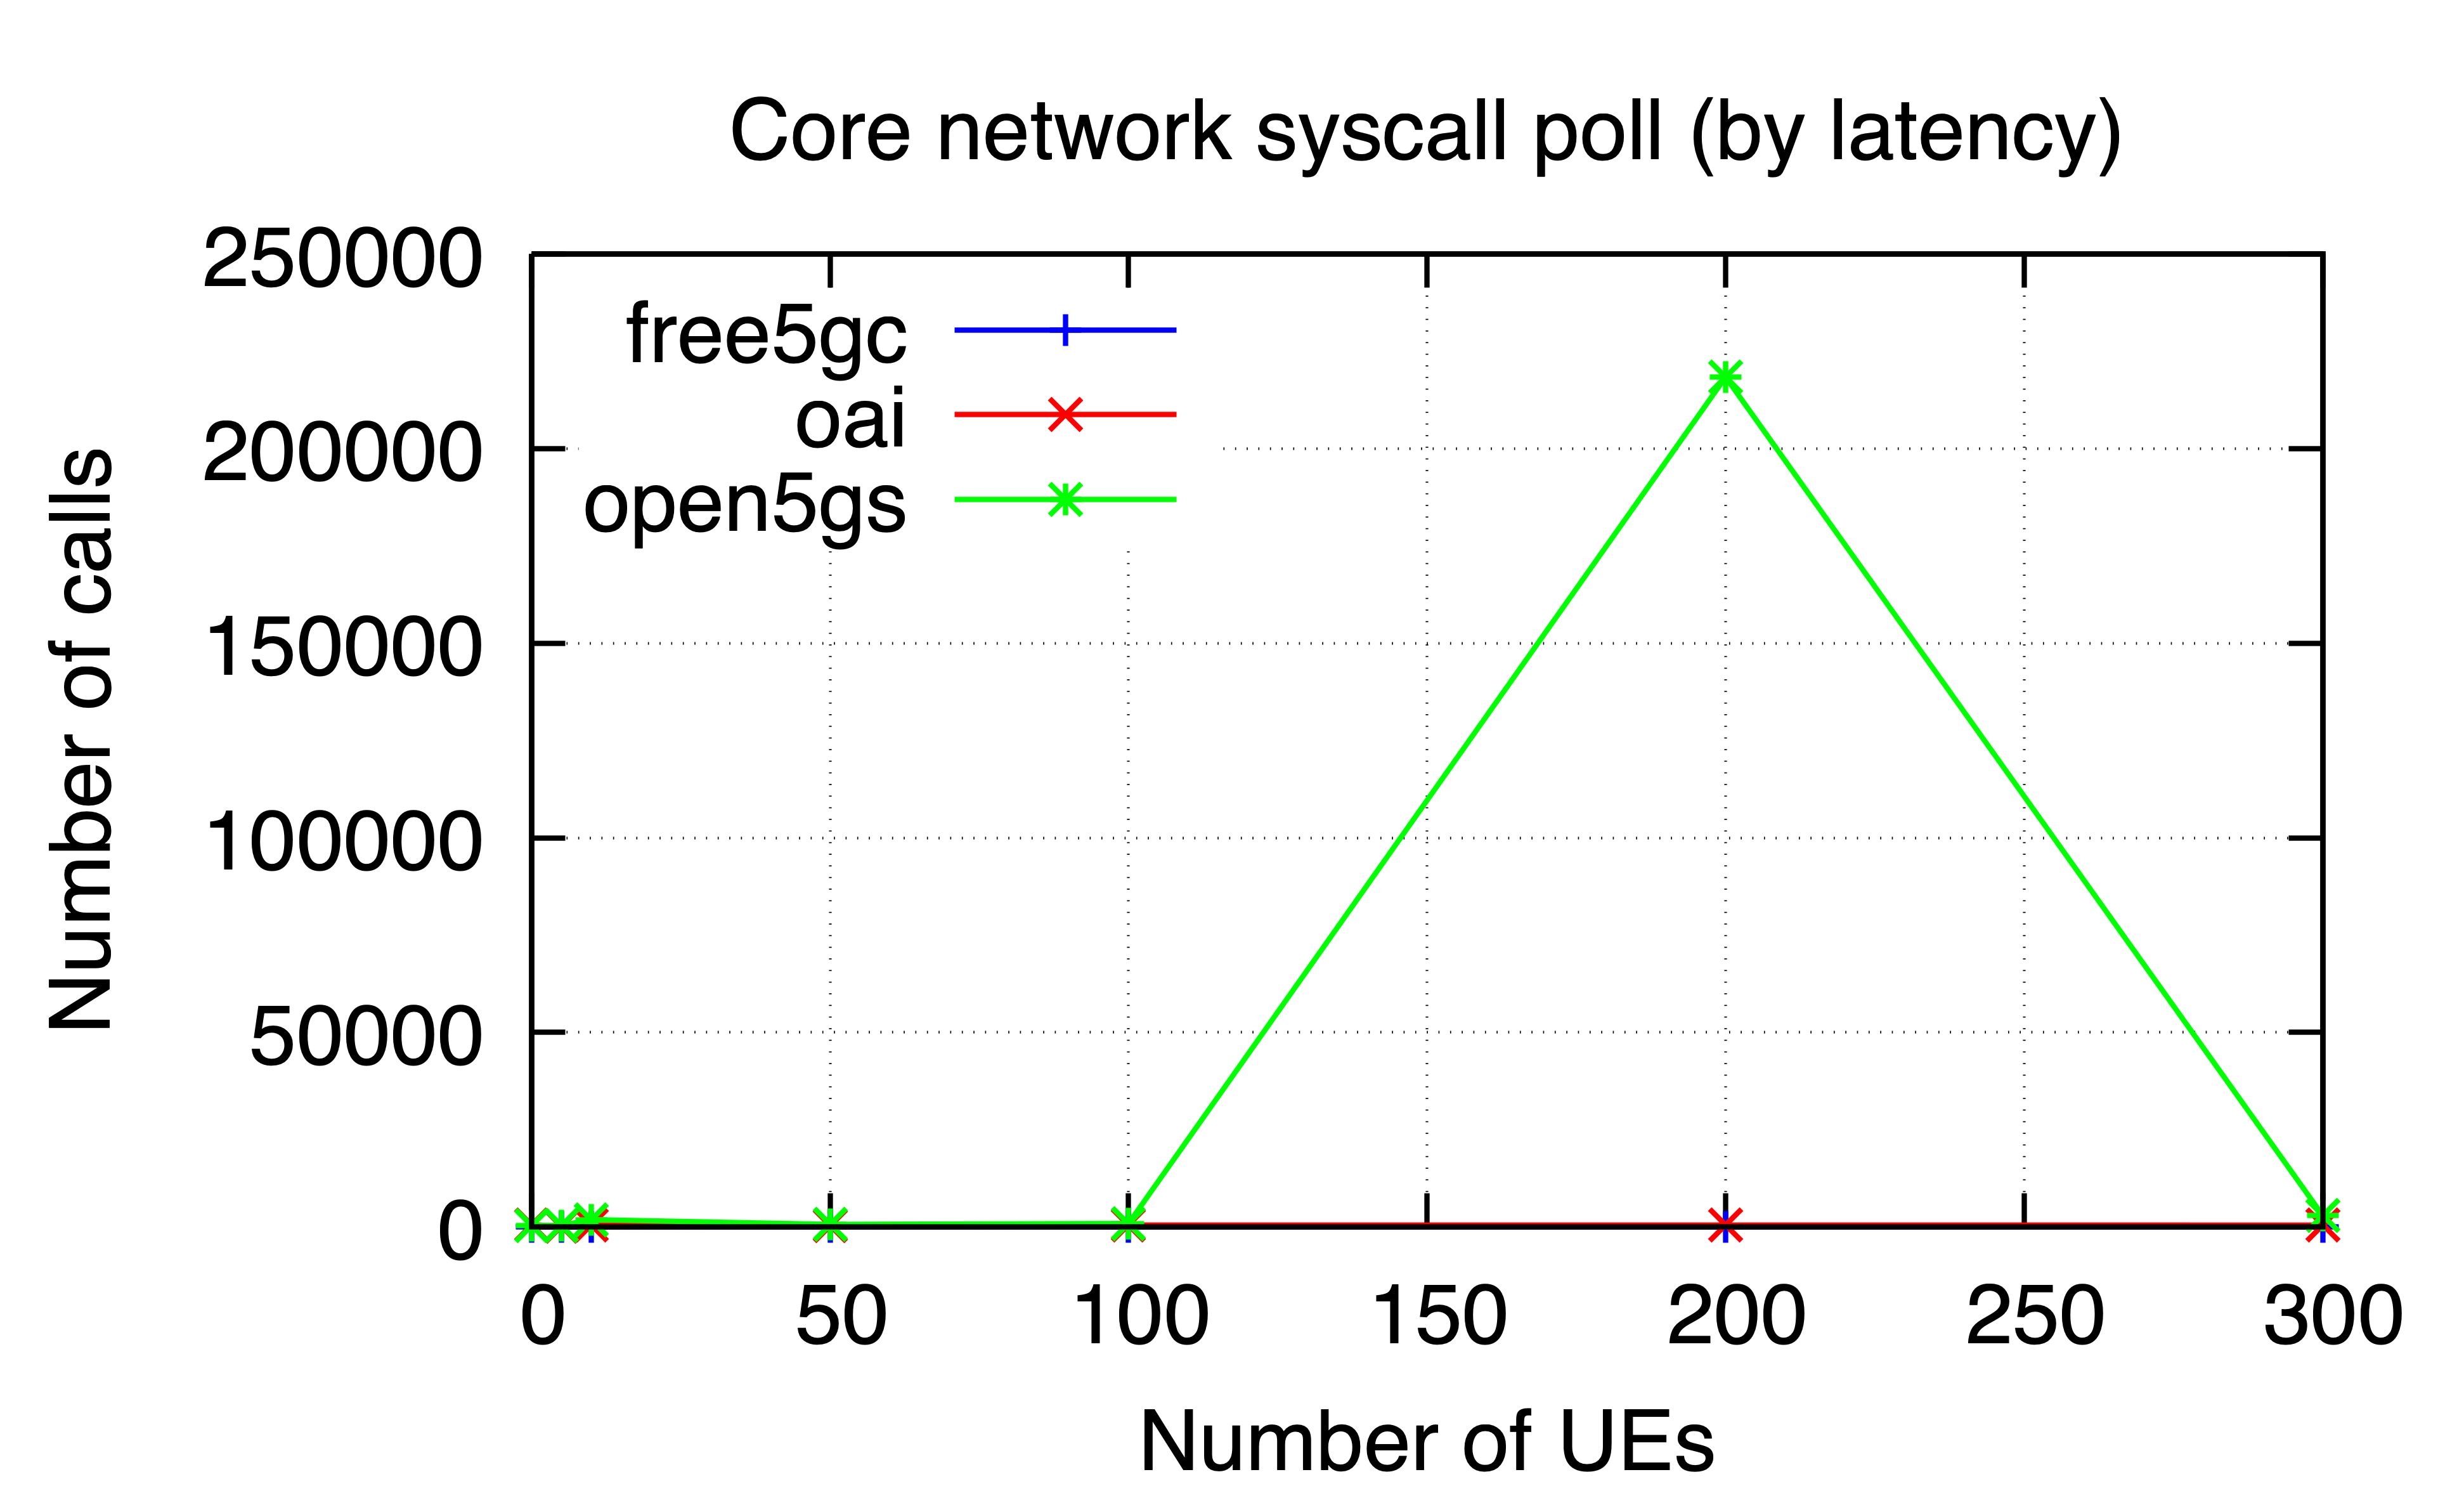

Source data for this figure (header and first rows):
ues, free5gc, oai, open5gs
0, 68, 587, 302
5, 66, 246, 429
10, 80, 535, 1905
50, 65, 405, 679
100, 65, 521, 921
200, 65, 515, 218393
300, 63, 509, 3010
